Dataset: Senior Design (GitHub, JP-Sonoma/Senior-Design-Project). Classes: back, down, foward, land, left, right.

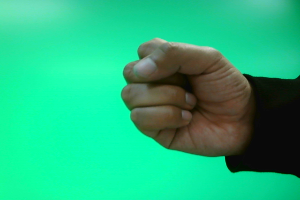
Label: land

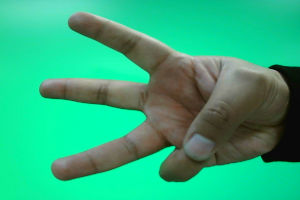
Label: left

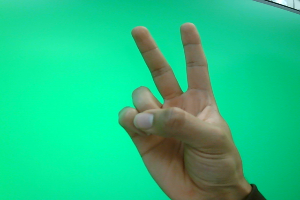
Label: down

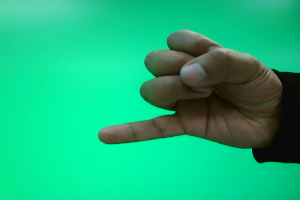
Label: back

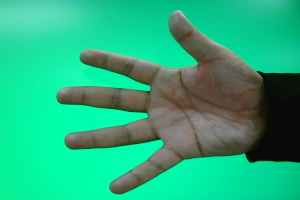
Label: foward

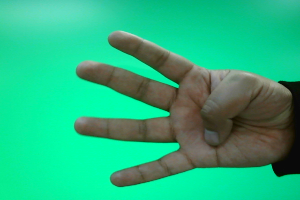
Label: right
